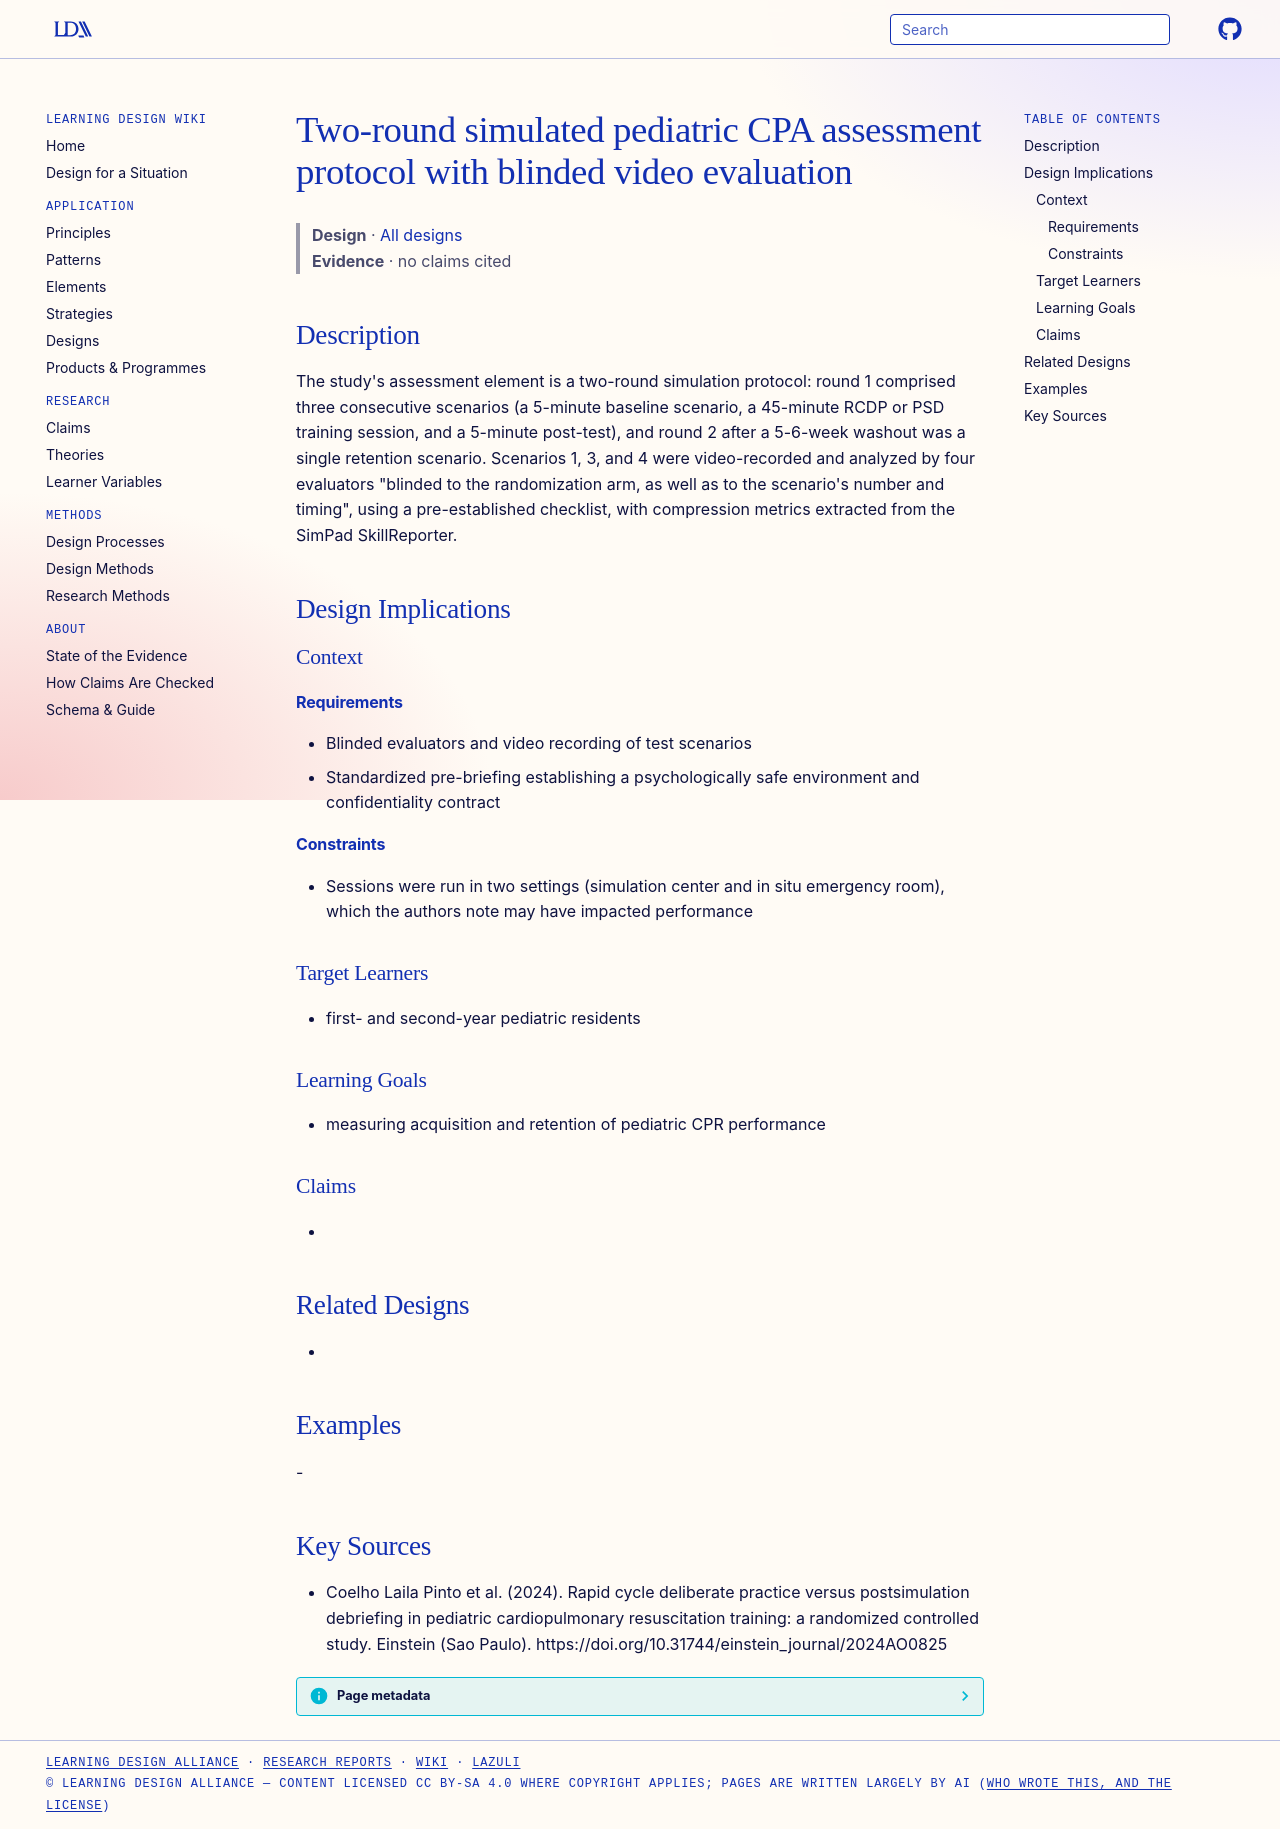

repository: Learning-Design-Alliance/learning-wiki · page: designs/two-round-pediatric-cpr-simulation-protocol/index.html · generator: mkdocs

---
type: design
id: two-round-pediatric-cpr-simulation-protocol
title: Two-round simulated pediatric CPA assessment protocol with blinded video evaluation
description: "The study's assessment element is a two-round simulation protocol: round 1 comprised three consecutive scenarios (a 5-minute baseline scenario, a 45-minute RCDP or PSD training session, and a 5-minute post-test), and..."
status: review
generated:
  by: "process:settle-candidates"
  at: 2026-11-07
sources:
  - id: coelho-laila-pinto-et-al-2024
    resource: "https://doi.org/10.31744/einstein_journal/2024AO0825"
    title: "Coelho Laila Pinto et al. (2024). Rapid cycle deliberate practice versus postsimulation debriefing in pediatric cardiopulmonary resuscitation training: a randomized controlled study. Einstein (Sao Paulo). https://doi.org/10.31744/einstein_journal/2024AO0825"
    author: Coelho Laila Pinto et al
---

# Two-round simulated pediatric CPA assessment protocol with blinded video evaluation

> **Design** · [All designs](index.md)
> **Evidence** · no claims cited

## Description
The study's assessment element is a two-round simulation protocol: round 1 comprised three consecutive scenarios (a 5-minute baseline scenario, a 45-minute RCDP or PSD training session, and a 5-minute post-test), and round 2 after a 5-6-week washout was a single retention scenario. Scenarios 1, 3, and 4 were video-recorded and analyzed by four evaluators "blinded to the randomization arm, as well as to the scenario's number and timing", using a pre-established checklist, with compression metrics extracted from the SimPad SkillReporter.

## Design Implications

### Context
#### Requirements
- Blinded evaluators and video recording of test scenarios
- Standardized pre-briefing establishing a psychologically safe environment and confidentiality contract
#### Constraints
- Sessions were run in two settings (simulation center and in situ emergency room), which the authors note may have impacted performance

### Target Learners
- first- and second-year pediatric residents

### Learning Goals
- measuring acquisition and retention of pediatric CPR performance

### Claims
- 

## Related Designs
- 

## Examples
-

## Key Sources
- Coelho Laila Pinto et al. (2024). Rapid cycle deliberate practice versus postsimulation debriefing in pediatric cardiopulmonary resuscitation training: a randomized controlled study. Einstein (Sao Paulo). https://doi.org/10.31744/einstein_journal/2024AO0825
